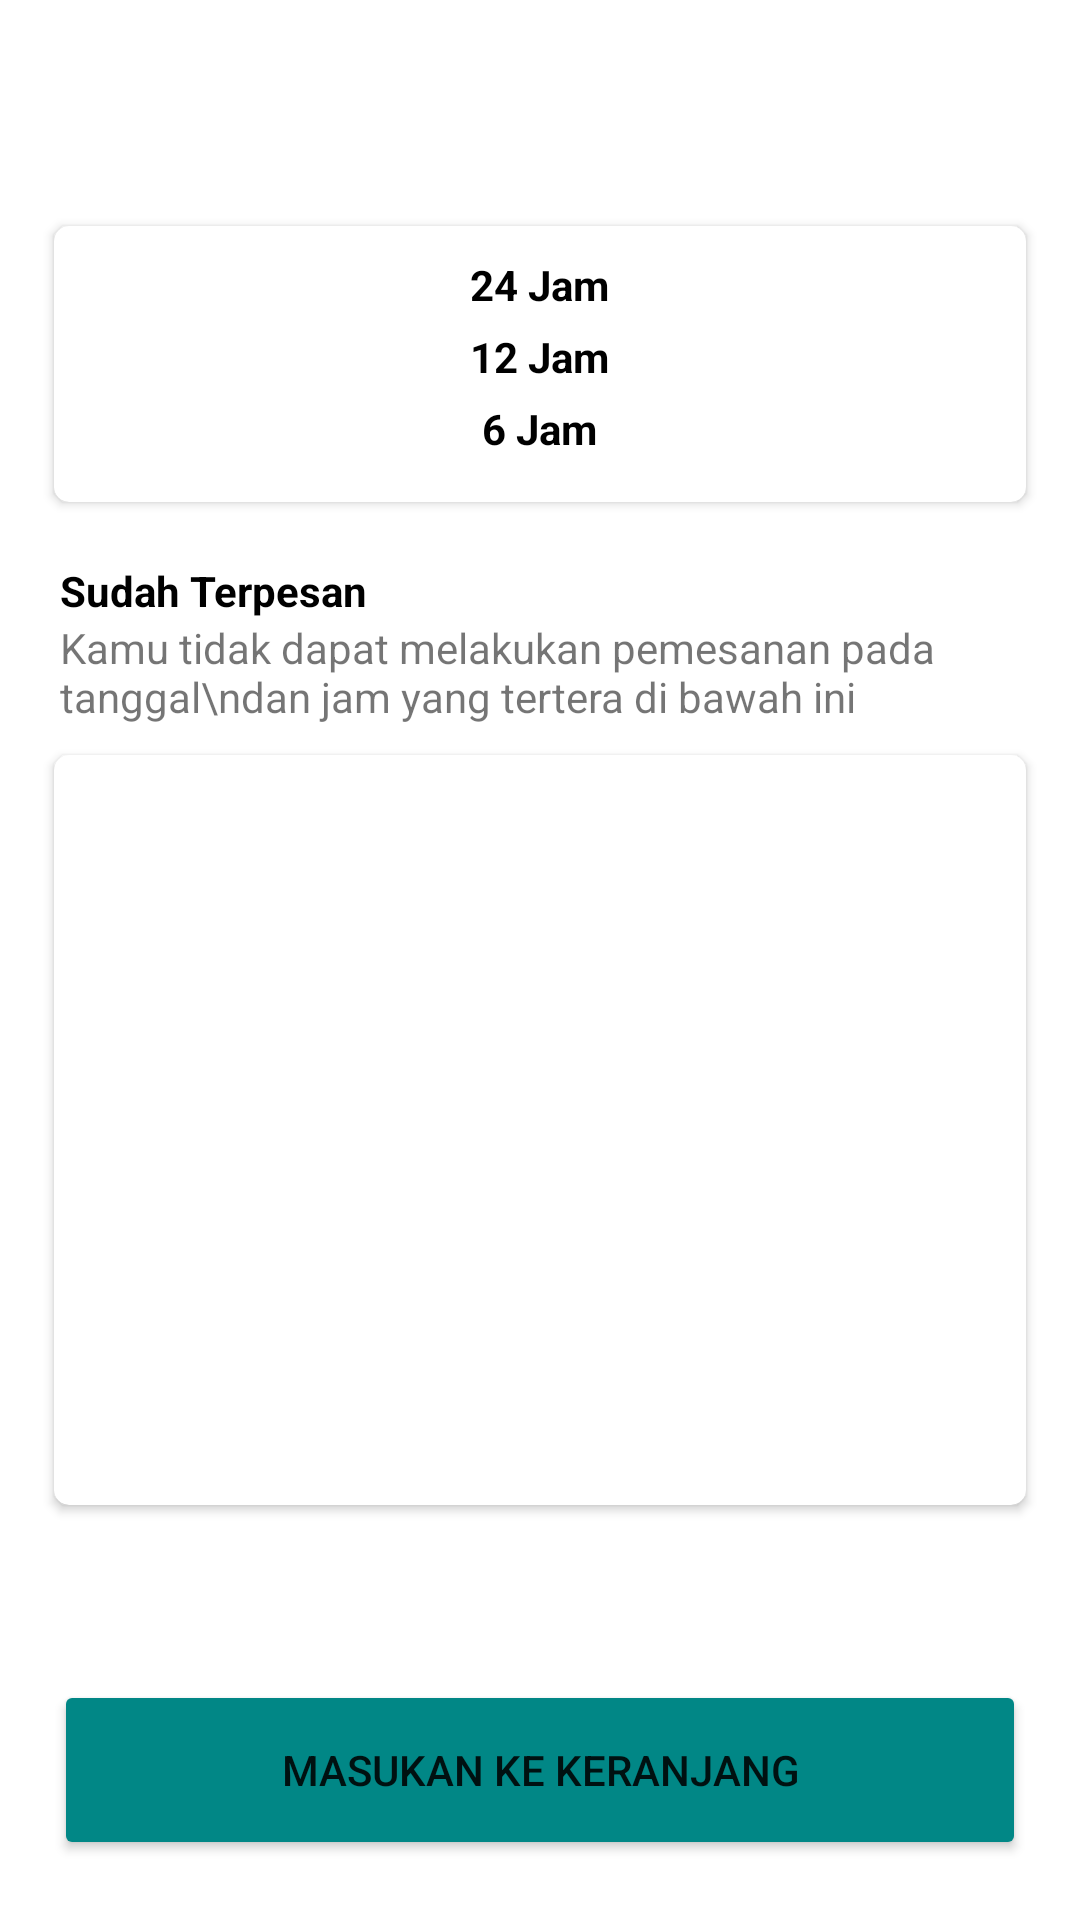

Layout XML and referenced resources for this Android screen:
<!-- AndroidManifest.xml: application theme Theme.RentalKameraMobile -->
<!-- res/layout/activity_detail.xml -->
<?xml version="1.0" encoding="utf-8"?>
<androidx.constraintlayout.widget.ConstraintLayout xmlns:android="http://schemas.android.com/apk/res/android"
    xmlns:app="http://schemas.android.com/apk/res-auto"
    xmlns:tools="http://schemas.android.com/tools"
    android:layout_width="match_parent"
    android:layout_height="match_parent"
    tools:context=".DetailActivity">

    <TextView
        android:id="@+id/tv_detail_nama_alat"
        android:layout_width="wrap_content"
        android:layout_height="wrap_content"
        android:textColor="@color/black"
        android:textStyle="bold"
        android:textSize="30sp"
        app:layout_constraintStart_toStartOf="parent"
        app:layout_constraintTop_toTopOf="parent"
        android:layout_margin="20sp"/>
    <androidx.cardview.widget.CardView
        android:id="@+id/cv_harga"
        android:layout_width="0dp"
        android:layout_height="wrap_content"
        android:layout_marginTop="15sp"
        app:layout_constraintWidth_percent="0.9"
        app:layout_constraintStart_toStartOf="parent"
        app:layout_constraintEnd_toEndOf="parent"
        app:layout_constraintTop_toBottomOf="@id/tv_detail_nama_alat"
        android:orientation="vertical"
        app:cardCornerRadius="5sp"
        android:elevation="60sp">
        <LinearLayout
            android:layout_margin="10sp"
            android:layout_width="match_parent"
            android:layout_height="wrap_content"
            android:orientation="vertical">
            <LinearLayout
                android:layout_width="match_parent"
                android:layout_height="wrap_content"
                android:layout_marginBottom="5sp"
                android:orientation="horizontal">
                <TextView
                    android:id="@+id/tv_harga24_detail"
                    android:layout_width="wrap_content"
                    android:layout_height="wrap_content"
                    android:layout_weight="1"/>
                <TextView
                    android:layout_width="wrap_content"
                    android:layout_height="wrap_content"
                    android:text="24 Jam"
                    android:textStyle="bold"
                    android:textColor="@color/black"
                    android:layout_weight="1"/>
            </LinearLayout>
            <LinearLayout
                android:layout_width="match_parent"
                android:layout_height="wrap_content"
                android:layout_marginBottom="5sp"
                android:orientation="horizontal">
                <TextView
                    android:id="@+id/tv_harga12_detail"
                    android:layout_width="wrap_content"
                    android:layout_height="wrap_content"
                    android:layout_weight="1"/>
                <TextView
                    android:layout_width="wrap_content"
                    android:layout_height="wrap_content"
                    android:text="12 Jam"
                    android:textStyle="bold"
                    android:textColor="@color/black"
                    android:layout_weight="1"/>
            </LinearLayout>
            <LinearLayout
                android:layout_width="match_parent"
                android:layout_height="wrap_content"
                android:layout_marginBottom="5sp"
                android:orientation="horizontal">
                <TextView
                    android:id="@+id/tv_harga6_detail"
                    android:layout_width="wrap_content"
                    android:layout_height="wrap_content"
                    android:layout_weight="1"/>
                <TextView
                    android:layout_width="wrap_content"
                    android:layout_height="wrap_content"
                    android:text="6 Jam"
                    android:textStyle="bold"
                    android:textColor="@color/black"
                    android:layout_weight="1"/>
            </LinearLayout>
        </LinearLayout>
    </androidx.cardview.widget.CardView>

    <TextView
        android:id="@+id/tv_booked"
        android:layout_width="wrap_content"
        android:layout_height="wrap_content"
        android:textStyle="bold"
        android:layout_marginTop="20sp"
        android:textColor="@color/black"
        android:text="Sudah Terpesan"
        app:layout_constraintStart_toStartOf="@id/tv_detail_nama_alat"
        app:layout_constraintTop_toBottomOf="@id/cv_harga"/>
    <TextView
        android:id="@+id/tv_hint_booked"
        android:layout_width="wrap_content"
        android:layout_height="wrap_content"
        android:text="Kamu tidak dapat melakukan pemesanan pada tanggal\ndan jam yang tertera di bawah ini"
        app:layout_constraintStart_toStartOf="@id/tv_detail_nama_alat"
        app:layout_constraintTop_toBottomOf="@id/tv_booked"/>
    <androidx.cardview.widget.CardView
        android:id="@+id/cv_booked"
        android:layout_width="0dp"
        android:layout_height="250sp"
        android:layout_marginTop="10sp"
        app:layout_constraintWidth_percent="0.9"
        app:layout_constraintStart_toStartOf="parent"
        app:layout_constraintEnd_toEndOf="parent"
        app:layout_constraintTop_toBottomOf="@id/tv_hint_booked"
        android:orientation="vertical"
        app:cardCornerRadius="5sp"
        android:elevation="60sp">
        <androidx.recyclerview.widget.RecyclerView
            android:id="@+id/rv_booked"
            android:padding="10sp"
            android:layout_width="match_parent"
            android:layout_height="match_parent"
            tools:listitem="@layout/item_booked"/>
    </androidx.cardview.widget.CardView>

    <Button
        android:layout_width="0dp"
        android:layout_height="60sp"
        android:layout_marginBottom="20sp"
        android:backgroundTint="@color/teal_700"
        android:text="Masukan ke Keranjang"
        android:drawableLeft="@drawable/ic_baseline_shopping_cart_24"
        app:layout_constraintBottom_toBottomOf="parent"
        app:layout_constraintStart_toStartOf="parent"
        app:layout_constraintEnd_toEndOf="parent"
        app:layout_constraintWidth_percent="0.9"
        android:elevation="60sp"/>
    <ProgressBar
        android:id="@+id/pb_detail"
        android:layout_width="wrap_content"
        android:layout_height="wrap_content"
        app:layout_constraintStart_toStartOf="parent"
        app:layout_constraintEnd_toEndOf="parent"
        app:layout_constraintBottom_toBottomOf="parent"
        app:layout_constraintTop_toTopOf="parent"/>

</androidx.constraintlayout.widget.ConstraintLayout>
<!-- res/layout/item_booked.xml (included above) -->
<?xml version="1.0" encoding="utf-8"?>
<LinearLayout xmlns:android="http://schemas.android.com/apk/res/android"
    android:layout_width="match_parent"
    android:layout_height="wrap_content"
    android:orientation="vertical">
    <TextView
        android:id="@+id/tv_duration"
        android:layout_width="match_parent"
        android:layout_height="wrap_content"
        android:textAlignment="center"
        android:text="DURATION"
        android:textStyle="bold"
        android:textColor="@color/black"/>
    <LinearLayout
        android:layout_width="match_parent"
        android:layout_height="wrap_content"
        android:orientation="horizontal">
        <TextView
            android:layout_width="match_parent"
            android:layout_height="wrap_content"
            android:textStyle="bold"
            android:layout_weight="1"
            android:text="Peminjaman"/>
        <TextView
            android:layout_width="match_parent"
            android:layout_height="wrap_content"
            android:textStyle="bold"
            android:layout_weight="1"
            android:text="Pengembalian"/>
    </LinearLayout>
    <LinearLayout
        android:layout_width="match_parent"
        android:layout_height="wrap_content"
        android:orientation="horizontal">
        <TextView
            android:id="@+id/tv_start"
            android:layout_width="match_parent"
            android:layout_height="wrap_content"
            android:layout_weight="1"
            android:text="Start Time"/>
        <TextView
            android:id="@+id/tv_end"
            android:layout_width="match_parent"
            android:layout_height="wrap_content"
            android:layout_weight="1"
            android:text="End Time"/>
    </LinearLayout>
    <View
        android:layout_width="match_parent"
        android:layout_height="1dp"
        android:layout_marginVertical="5sp"
        android:background="@android:color/darker_gray"/>
</LinearLayout>
<!-- resources referenced by this layout -->
<resources>
  <style name="Theme.RentalKameraMobile" parent="Theme.MaterialComponents.DayNight.NoActionBar">
          
          <item name="colorPrimary">@color/black</item>
          <item name="colorPrimaryVariant">@color/black</item>
          <item name="colorOnPrimary">@color/white</item>
          
          <item name="colorSecondary">@color/teal_200</item>
          <item name="colorSecondaryVariant">@color/teal_700</item>
          <item name="colorOnSecondary">@color/black</item>
          
          <item name="android:statusBarColor" tools:targetApi="l">?attr/colorPrimaryVariant</item>
          
      </style>
  <!-- not gathered from this repository: default colours our renderer supplied (Android Studio template values) -->
  <color name="teal_200">#FF03DAC5</color>
  <color name="teal_700">#FF018786</color>
  <color name="black">#FF000000</color>
  <color name="white">#FFFFFFFF</color>
</resources>
